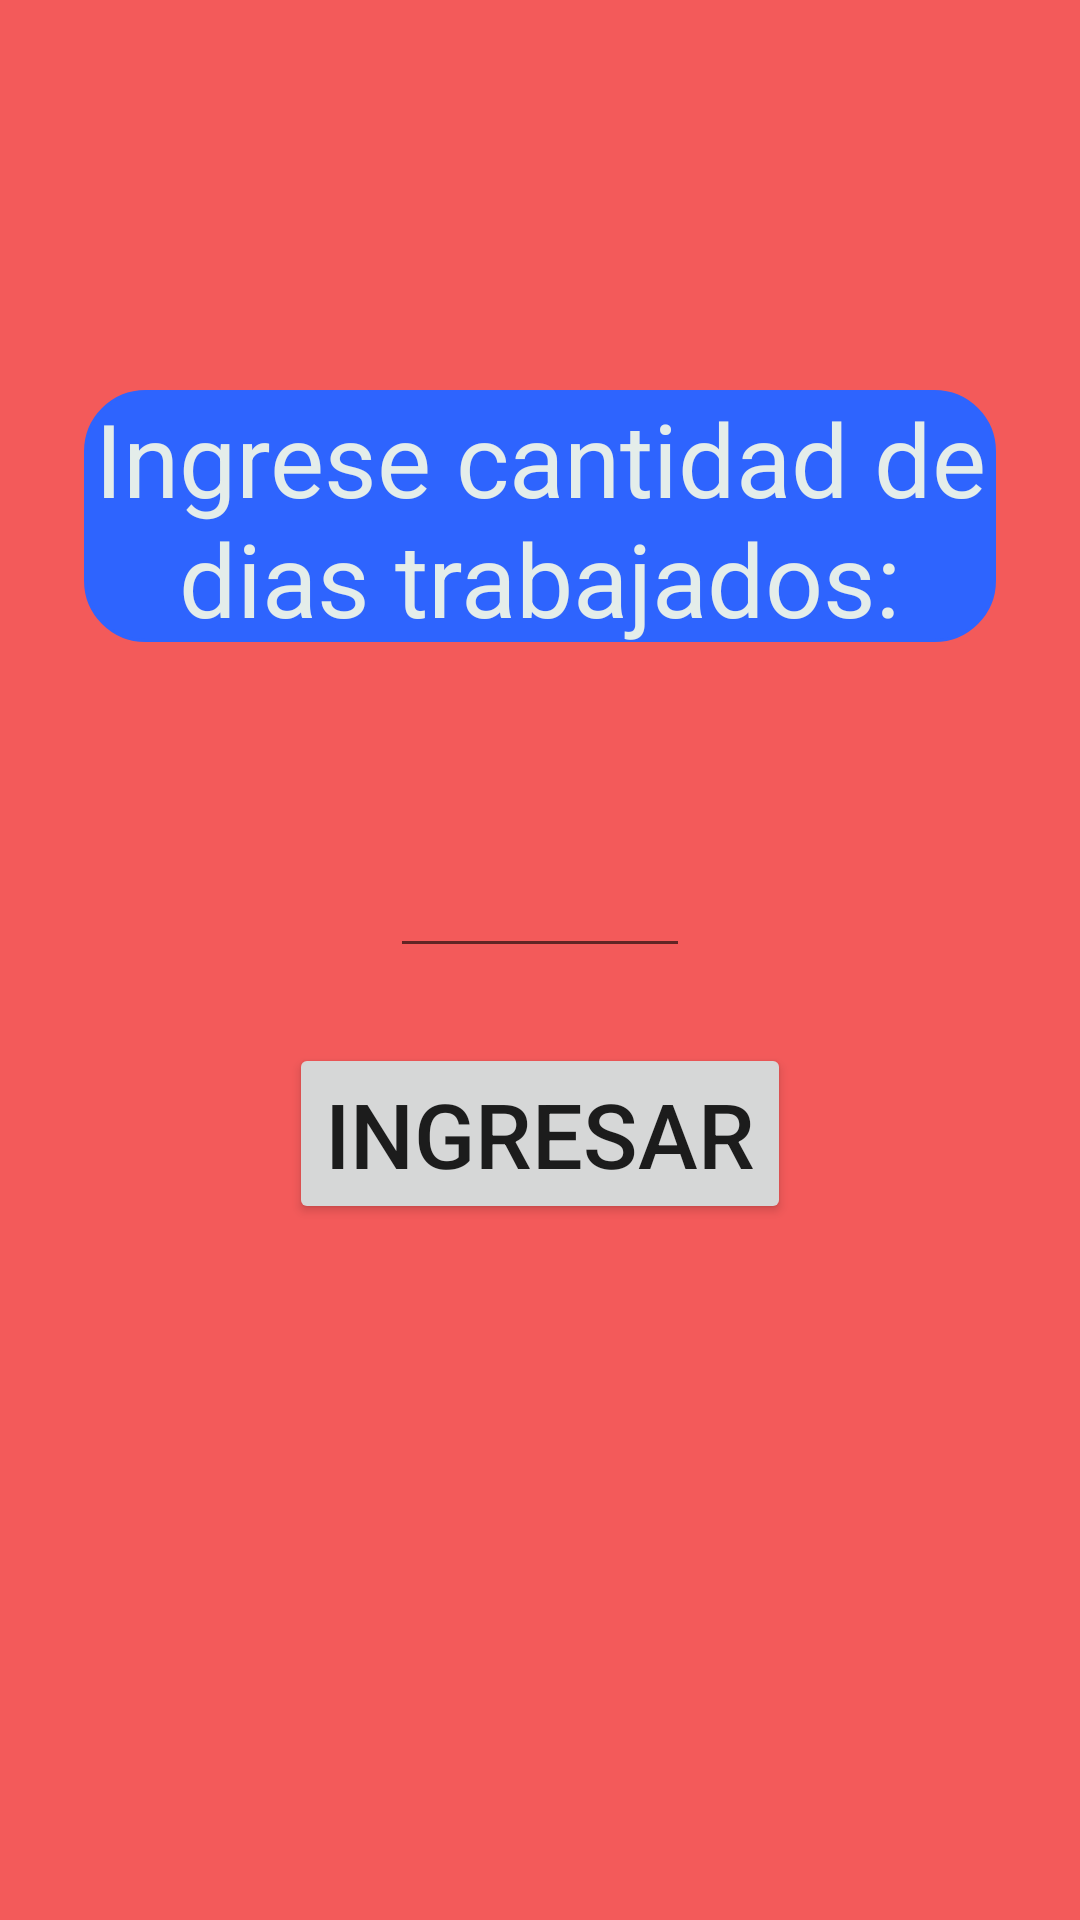

Reconstruct the res/layout file that produces this screen, plus the resources it refers to.
<!-- AndroidManifest.xml: application theme Theme.CalculadoraHoras -->
<!-- res/layout/activity_ingreso_dias.xml -->
<?xml version="1.0" encoding="utf-8"?>
<androidx.constraintlayout.widget.ConstraintLayout xmlns:android="http://schemas.android.com/apk/res/android"
    xmlns:app="http://schemas.android.com/apk/res-auto"
    xmlns:tools="http://schemas.android.com/tools"
    android:layout_width="match_parent"
    android:layout_height="match_parent"
    android:background="#F35A5A"
    tools:context=".IngresoDiasActivity">

    <EditText
        android:id="@+id/etCantidadDias"
        android:layout_width="100dp"
        android:layout_height="wrap_content"
        app:layout_constraintStart_toStartOf="parent"
        app:layout_constraintEnd_toEndOf="parent"
        app:layout_constraintTop_toBottomOf="@+id/tvCantidadDias"
        android:layout_marginHorizontal="900dp"
        android:layout_margin="25dp"
        android:textSize="50dp"
        android:textAlignment="center"
        android:textColor="@color/white"
        android:ems="10"
        android:inputType="number"/>


    <TextView
        android:id="@+id/tvCantidadDias"
        android:layout_width="304dp"
        android:layout_height="84dp"
        app:layout_constraintTop_toTopOf="parent"
        app:layout_constraintEnd_toEndOf="parent"
        app:layout_constraintStart_toStartOf="parent"
        android:layout_marginTop="130dp"
        android:textAlignment="center"
        android:background="@drawable/rounded_edittext_bg"
        android:text="Ingrese cantidad de dias trabajados:"
        android:textAppearance="@style/TextAppearance.AppCompat.Display1"
        android:textColor="#E4EDEA"
        tools:layout_editor_absoluteX="36dp"
        tools:layout_editor_absoluteY="159dp" />

    <Button
        android:id="@+id/btnIngresar"
        android:layout_width="wrap_content"
        android:layout_height="wrap_content"
        app:layout_constraintStart_toStartOf="parent"
        app:layout_constraintEnd_toEndOf="parent"
        app:layout_constraintTop_toBottomOf="@+id/etCantidadDias"
        android:layout_margin="25dp"
        android:text="Ingresar"
        android:textSize="30dp"
        tools:layout_editor_absoluteX="148dp"
        tools:layout_editor_absoluteY="440dp" />
</androidx.constraintlayout.widget.ConstraintLayout>
<!-- resources referenced by this layout -->
<resources>
  <!-- drawable rounded_edittext_bg (drawable) -->
  <?xml version="1.0" encoding="utf-8"?>
  <shape xmlns:android="http://schemas.android.com/apk/res/android" android:shape="rectangle">
      <corners android:radius="20dp"/> 
      <solid android:color="#2E64FE"/> 
      <stroke android:width="1dp" android:color="#2E64FE"/> 
  </shape>
  <style name="Theme.CalculadoraHoras" parent="Theme.MaterialComponents.DayNight.DarkActionBar">
          
          <item name="colorPrimary">@color/purple_500</item>
          <item name="colorPrimaryVariant">@color/purple_700</item>
          <item name="colorOnPrimary">@color/white</item>
          
          <item name="colorSecondary">@color/teal_200</item>
          <item name="colorSecondaryVariant">@color/teal_700</item>
          <item name="colorOnSecondary">@color/black</item>
          
          <item name="android:statusBarColor">?attr/colorPrimaryVariant</item>
          
      </style>
  <!-- not gathered from this repository: default colours our renderer supplied (Android Studio template values) -->
  <color name="purple_500">#FF6200EE</color>
  <color name="purple_700">#FF3700B3</color>
  <color name="teal_200">#FF03DAC5</color>
  <color name="teal_700">#FF018786</color>
  <color name="black">#FF000000</color>
  <color name="white">#FFFFFFFF</color>
</resources>
